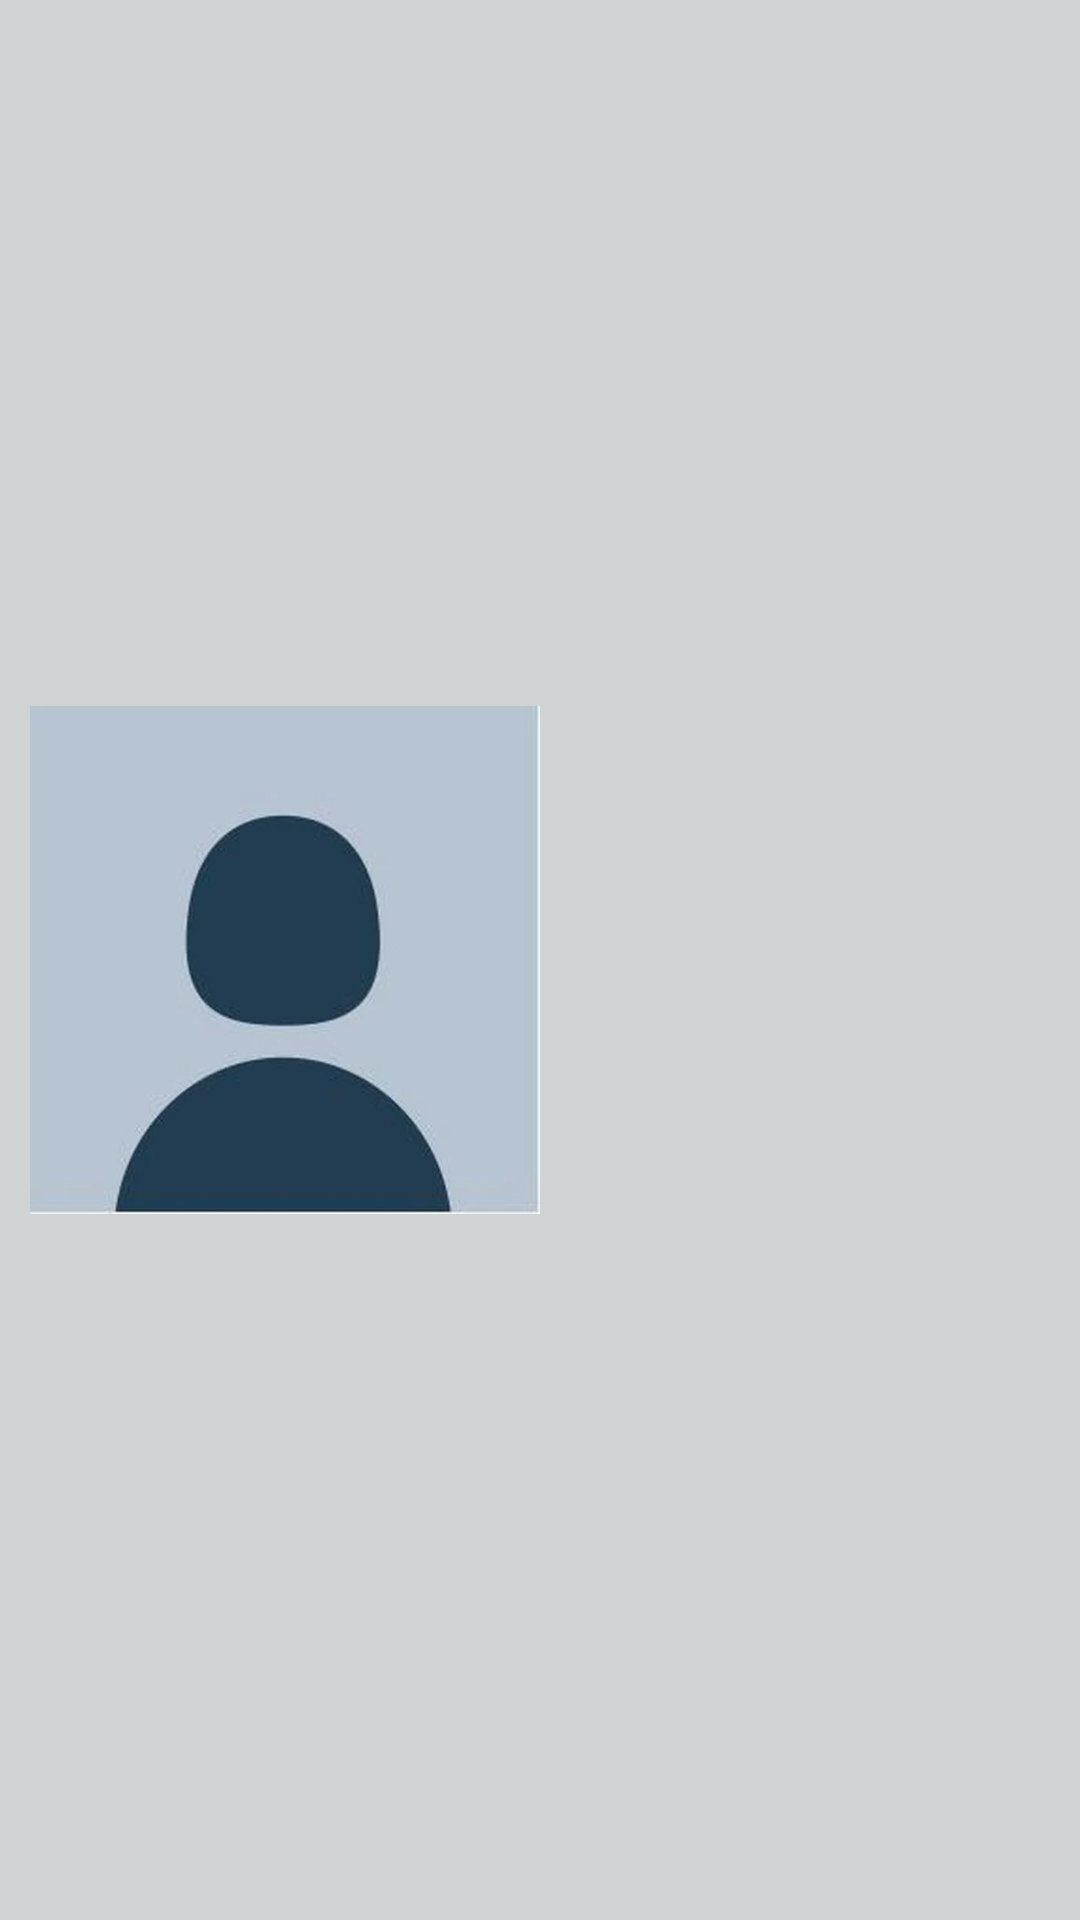

Layout XML and referenced resources for this Android screen:
<!-- AndroidManifest.xml: application theme AppTheme -->
<!-- res/layout/nav_header.xml -->
<?xml version="1.0" encoding="utf-8"?>
<LinearLayout xmlns:android="http://schemas.android.com/apk/res/android"
    xmlns:app="http://schemas.android.com/apk/res-auto"
    xmlns:tools="http://schemas.android.com/tools"
    android:orientation="vertical"
    android:layout_width="match_parent"
    android:layout_height="200dp"
    android:gravity="left"
    android:background="@color/appBackground">

<ImageView
    android:id="@+id/imageView"
    android:layout_width="170dp"
    android:layout_height="match_parent"
    android:layout_marginTop="10dp"
    android:layout_marginEnd="8dp"
    android:layout_marginStart="10dp"
    android:layout_marginBottom="10dp"
    app:srcCompat="@drawable/default_profile" />


</LinearLayout>
<!-- resources referenced by this layout -->
<resources>
  <color name="appBackground">#D0D3D4</color>
  <!-- drawable default_profile: png bitmap (drawable, 5848 bytes) -->
  <style name="AppTheme" parent="Theme.AppCompat.Light.DarkActionBar">
          
          <item name="colorPrimary">@color/primary</item>
          <item name="colorPrimaryDark">@color/black</item>
          <item name="colorAccent">@color/colorAccent</item>
      </style>
  <color name="primary">#283747</color>
  <color name="black">#17202A</color>
  <color name="colorAccent">#D81B60</color>
</resources>
